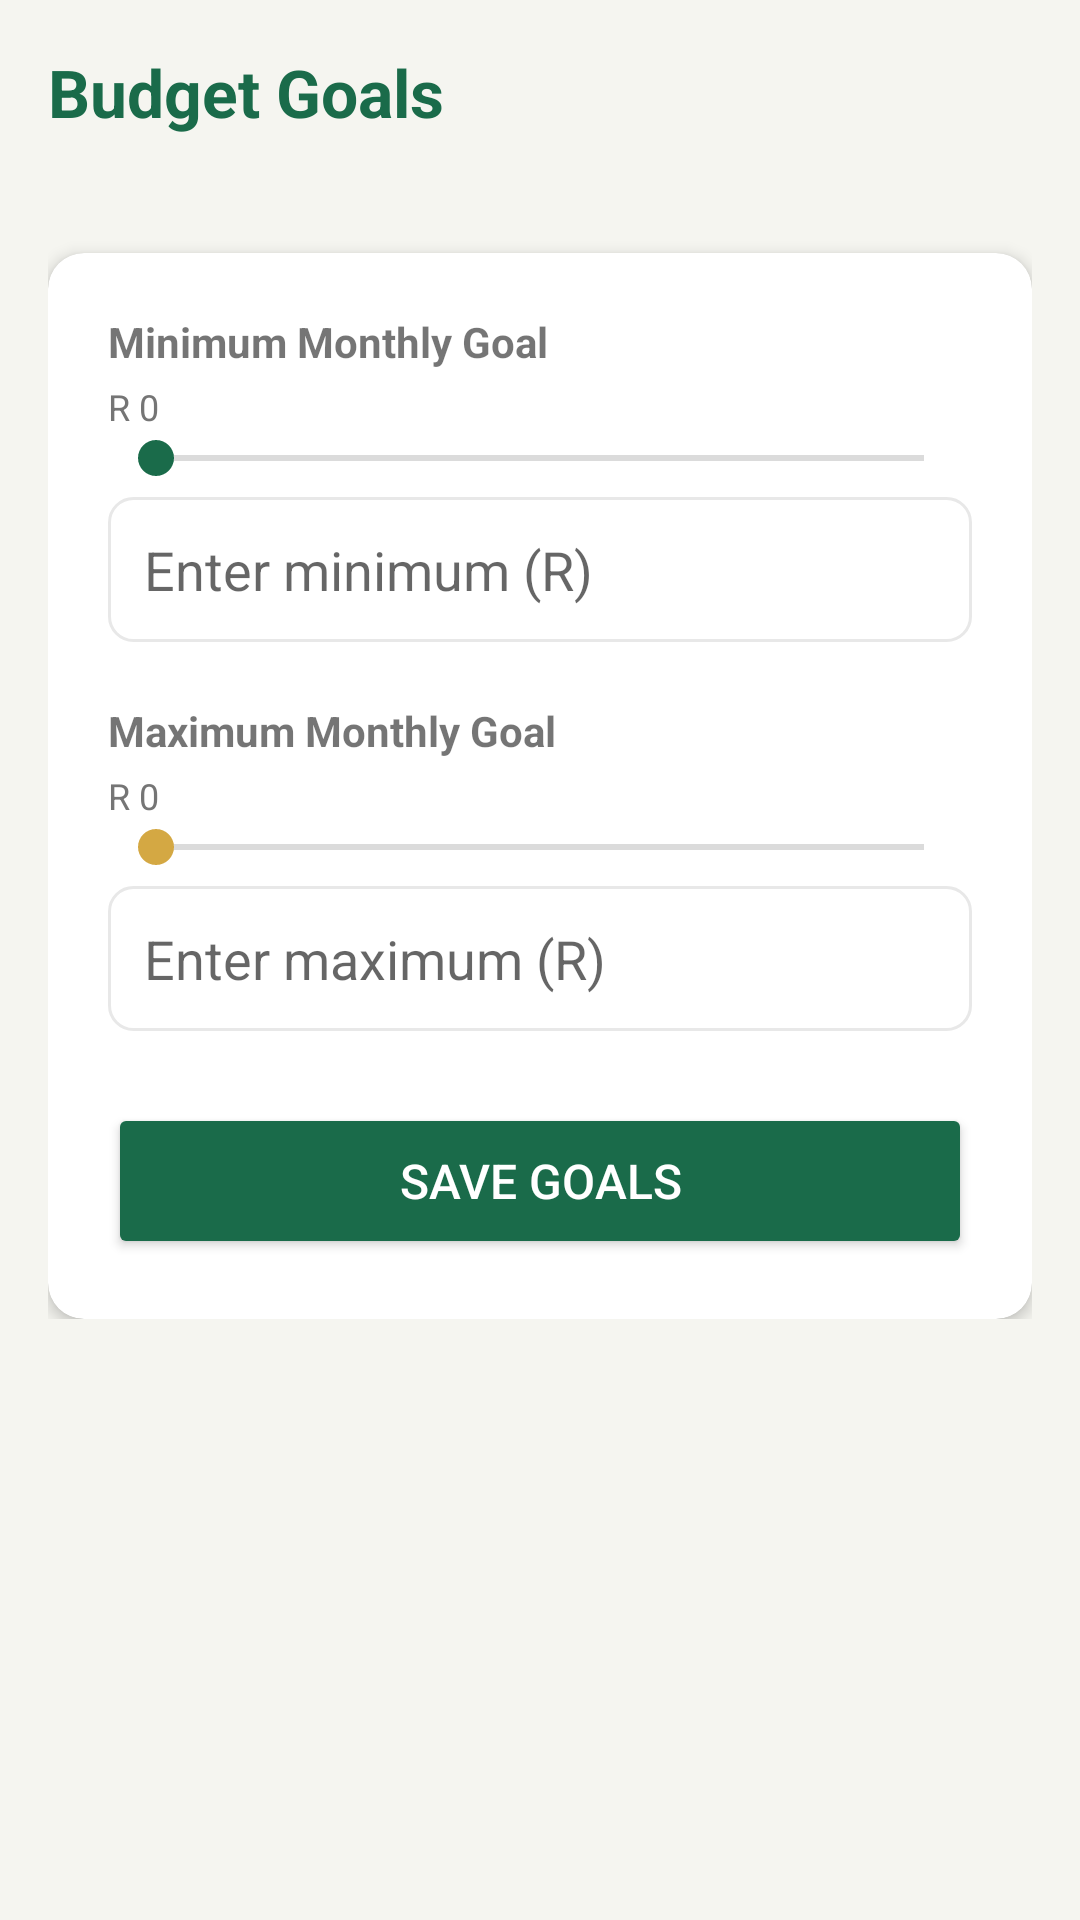

Write the Android layout XML for this screen, with the resource values it uses.
<!-- AndroidManifest.xml: application theme Theme.MoneyGoat -->
<!-- res/layout/fragment_goal_settings.xml -->
<?xml version="1.0" encoding="utf-8"?>
<ScrollView
    xmlns:android="http://schemas.android.com/apk/res/android"
    xmlns:app="http://schemas.android.com/apk/res-auto"
    android:layout_width="match_parent"
    android:layout_height="match_parent"
    android:padding="16dp"
    android:background="@color/background_cream">

    <LinearLayout
        android:layout_width="match_parent"
        android:layout_height="wrap_content"
        android:orientation="vertical">

        <TextView
            android:layout_width="wrap_content"
            android:layout_height="wrap_content"
            android:text="Budget Goals"
            android:textSize="22sp"
            android:textStyle="bold"
            android:textColor="@color/primary_green"
            android:layout_marginBottom="4dp"/>

        
        <TextView
            android:id="@+id/tvGoalMonth"
            android:layout_width="wrap_content"
            android:layout_height="wrap_content"
            android:textSize="14sp"
            android:textColor="@color/text_secondary"
            android:layout_marginBottom="16dp"/>

        <androidx.cardview.widget.CardView
            android:layout_width="match_parent"
            android:layout_height="wrap_content"
            app:cardCornerRadius="12dp"
            app:cardElevation="3dp">

            <LinearLayout
                android:layout_width="match_parent"
                android:layout_height="wrap_content"
                android:orientation="vertical"
                android:padding="20dp">

                
                <TextView
                    android:layout_width="wrap_content"
                    android:layout_height="wrap_content"
                    android:text="Minimum Monthly Goal"
                    android:textSize="14sp"
                    android:textStyle="bold"
                    android:layout_marginBottom="4dp"/>

                <TextView
                    android:id="@+id/tvMinValue"
                    android:layout_width="wrap_content"
                    android:layout_height="wrap_content"
                    android:text="R 0"
                    android:textSize="12sp"
                    android:textColor="@color/text_secondary"/>

                <SeekBar
                    android:id="@+id/seekBarMin"
                    android:layout_width="match_parent"
                    android:layout_height="wrap_content"
                    android:max="50000"
                    android:progressTint="@color/primary_green"
                    android:thumbTint="@color/primary_green"
                    android:layout_marginBottom="4dp"/>

                <EditText
                    android:id="@+id/etMinGoal"
                    android:layout_width="match_parent"
                    android:layout_height="wrap_content"
                    android:hint="Enter minimum (R)"
                    android:inputType="numberDecimal"
                    android:background="@drawable/edit_text_bg"
                    android:padding="12dp"
                    android:layout_marginBottom="20dp"/>

                
                <TextView
                    android:layout_width="wrap_content"
                    android:layout_height="wrap_content"
                    android:text="Maximum Monthly Goal"
                    android:textSize="14sp"
                    android:textStyle="bold"
                    android:layout_marginBottom="4dp"/>

                <TextView
                    android:id="@+id/tvMaxValue"
                    android:layout_width="wrap_content"
                    android:layout_height="wrap_content"
                    android:text="R 0"
                    android:textSize="12sp"
                    android:textColor="@color/text_secondary"/>

                <SeekBar
                    android:id="@+id/seekBarMax"
                    android:layout_width="match_parent"
                    android:layout_height="wrap_content"
                    android:max="100000"
                    android:progressTint="@color/accent_gold"
                    android:thumbTint="@color/accent_gold"
                    android:layout_marginBottom="4dp"/>

                <EditText
                    android:id="@+id/etMaxGoal"
                    android:layout_width="match_parent"
                    android:layout_height="wrap_content"
                    android:hint="Enter maximum (R)"
                    android:inputType="numberDecimal"
                    android:background="@drawable/edit_text_bg"
                    android:padding="12dp"
                    android:layout_marginBottom="24dp"/>

                
                <Button
                    android:id="@+id/btnSaveGoal"
                    android:layout_width="match_parent"
                    android:layout_height="52dp"
                    android:text="Save Goals"
                    android:textSize="16sp"
                    android:backgroundTint="@color/primary_green"
                    android:textColor="@android:color/white"/>

            </LinearLayout>
        </androidx.cardview.widget.CardView>
    </LinearLayout>
</ScrollView>
<!-- resources referenced by this layout -->
<resources>
  <color name="accent_gold">#D4A843</color>
  <color name="background_cream">#F5F5F0</color>
  <color name="primary_green">#1A6B4A</color>
  <color name="text_secondary">#757575</color>
  <!-- drawable edit_text_bg (drawable) -->
  <?xml version="1.0" encoding="utf-8"?>
  <shape xmlns:android="http://schemas.android.com/apk/res/android" android:shape="rectangle">
      <solid android:color="@android:color/white"/>
      <stroke android:width="1dp" android:color="@color/button_light"/>
      <corners android:radius="8dp"/>
  </shape>
  <style name="Theme.MoneyGoat" parent="Theme.MaterialComponents.Light.DarkActionBar">
          
          <item name="colorPrimary">@color/primary_green</item>
          <item name="colorPrimaryDark">@color/primary_green_dark</item>
          <item name="colorAccent">@color/accent_gold</item>
  
          
          <item name="android:windowBackground">@color/background_cream</item>
          <item name="android:textColorPrimary">@color/text_primary</item>
          <item name="android:textColorSecondary">@color/text_secondary</item>
  
          
          <item name="android:statusBarColor">@color/primary_green_dark</item>
      </style>
  <color name="button_light">#E8E8E8</color>
  <color name="primary_green_dark">#0D4A30</color>
  <color name="text_primary">#1A1A1A</color>
</resources>
